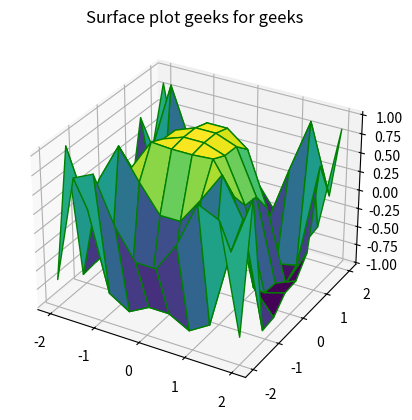

Here is the Python script that generated this plot:
import numpy as np
import matplotlib.pyplot as plt

# определение поверхности и осей
x = np.outer(np.linspace(-2, 2, 10), np.ones(10))
y = x.copy().T
z = np.cos(x ** 2 + y ** 3)

fig = plt.figure()

# построения графиков 3D графика
ax = plt.axes(projection='3d')

# Построение графиков
ax.plot_surface(x, y, z, cmap='viridis', edgecolor='green')
ax.set_title('Surface plot geeks for geeks')
plt.show()
